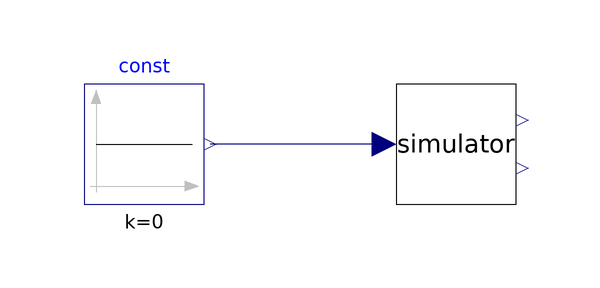

This picture is the connection diagram that the Modelica source below describes through its graphical annotations.

model Test_LotkaVolterraWithControl
    extends Modelica.Icons.Example;
  Models.LotkaVolterraWithControl simulator(
    alpha=0.5,
    beta=0.025,
    gamma=0.5,
    delta=0.005,
    x_start=50,
    y_start=50)
    annotation (Placement(transformation(extent={{-8,-10},{12,10}})));
  Modelica.Blocks.Sources.Constant const(k=0)
    annotation (Placement(transformation(extent={{-60,-10},{-40,10}})));
equation
  connect(simulator.u, const.y)
    annotation (Line(points={{-10,0},{-39,0}}, color={0,0,127}));
  annotation (
    Icon(coordinateSystem(preserveAspectRatio=false)),
    Diagram(coordinateSystem(preserveAspectRatio=false)),
    experiment(StopTime=25, __Dymola_Algorithm="Dassl"));
end Test_LotkaVolterraWithControl;